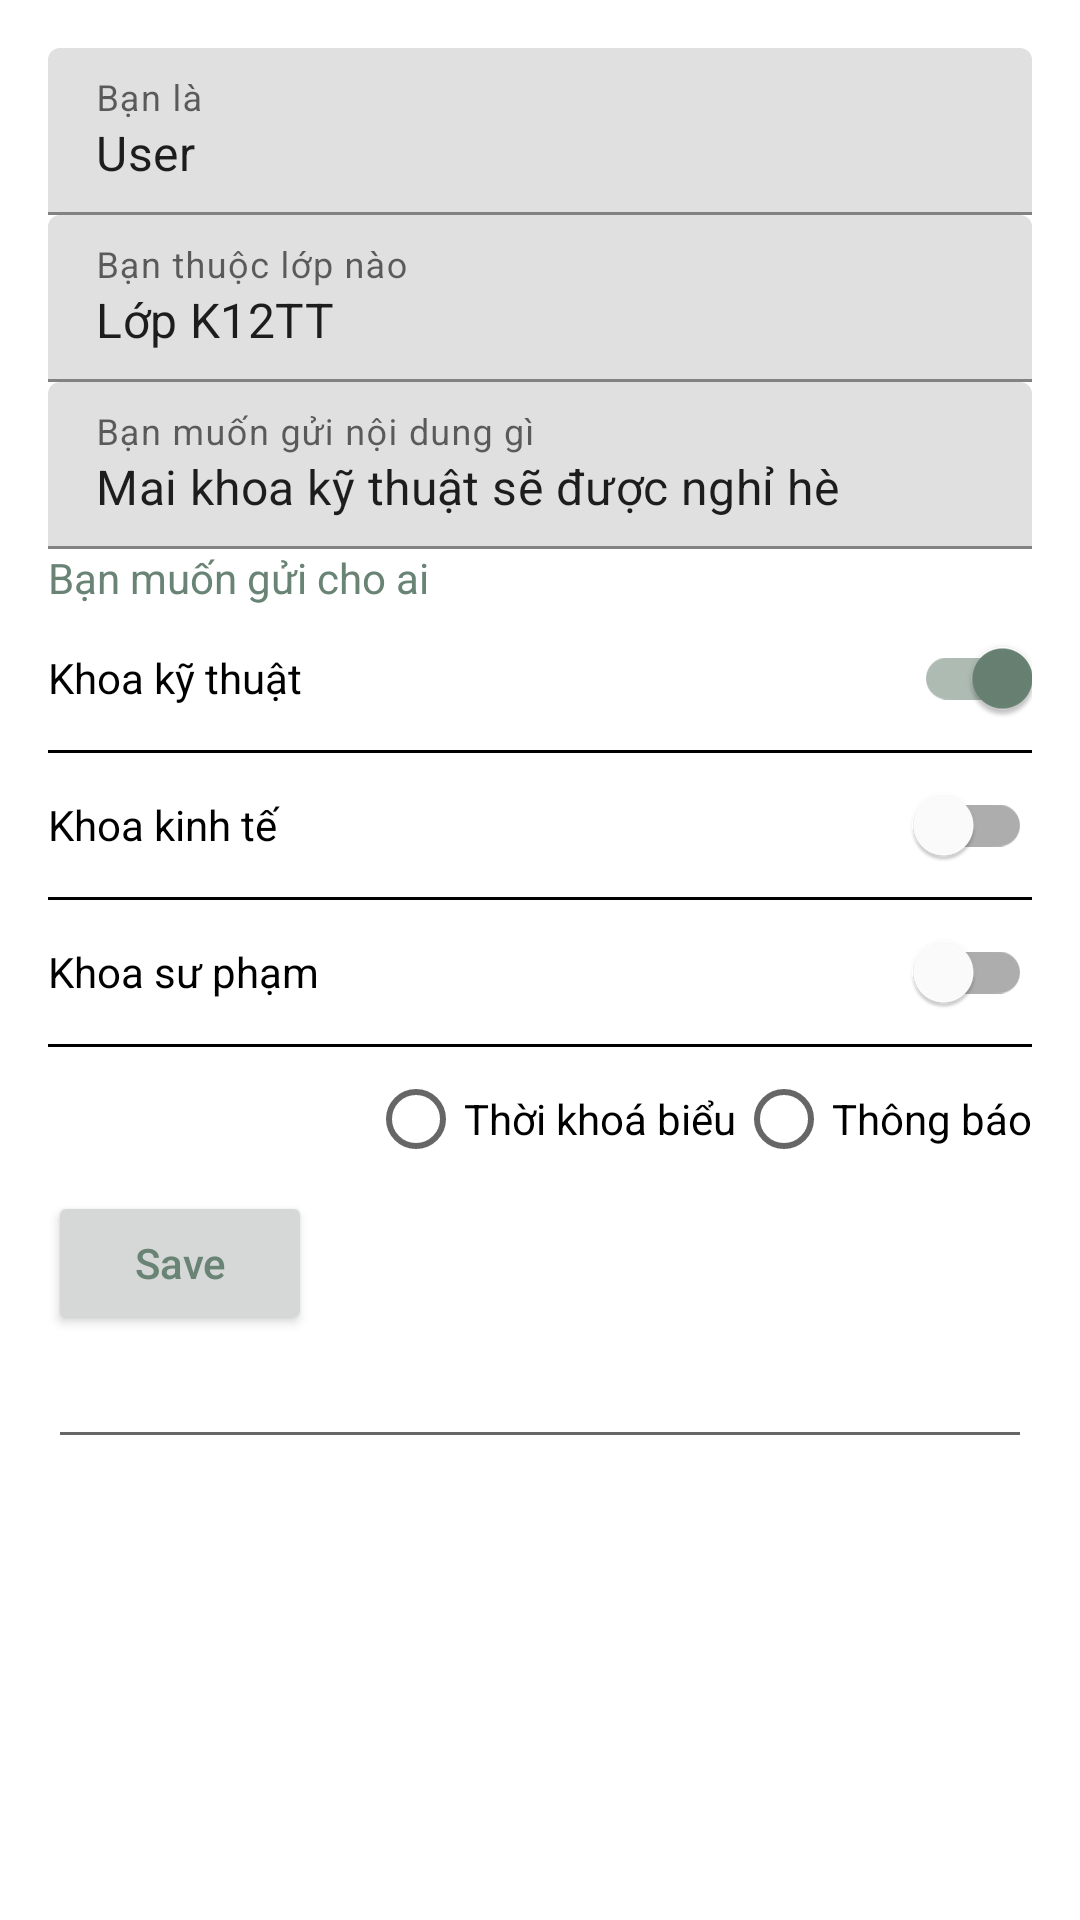

The Android layout XML behind this screen, and the referenced resources:
<!-- AndroidManifest.xml: application theme Theme.VerySimpleProject -->
<!-- res/layout/bai1_activity.xml -->
<?xml version="1.0" encoding="utf-8"?>
<LinearLayout
        xmlns:android="http://schemas.android.com/apk/res/android"
        xmlns:app="http://schemas.android.com/apk/res-auto"
        android:layout_width="match_parent"
        android:layout_height="match_parent"
        android:orientation="vertical"
        android:padding="16dp">

    <com.google.android.material.textfield.TextInputLayout
            android:layout_width="match_parent"
            android:layout_height="wrap_content">
        <com.google.android.material.textfield.TextInputEditText
                android:id="@+id/edtTitle"
                android:layout_width="match_parent"
                android:layout_height="wrap_content"
                android:imeOptions="actionNext"
                android:inputType="textCapWords"
                android:hint="@string/publisher_hint"
                android:text="@string/user_name"/>
    </com.google.android.material.textfield.TextInputLayout>

    <com.google.android.material.textfield.TextInputLayout
            android:layout_width="match_parent"
            android:layout_height="wrap_content">

        <com.google.android.material.textfield.TextInputEditText
                android:id="@+id/content_edit"
                android:layout_width="match_parent"
                android:layout_height="wrap_content"
                android:hint="@string/content_hint"
                android:imeOptions="actionNext"
                android:inputType="textCapWords"
                android:text="@string/class_user" />
    </com.google.android.material.textfield.TextInputLayout>

    <com.google.android.material.textfield.TextInputLayout
            android:layout_width="match_parent"
            android:layout_height="wrap_content">
        <com.google.android.material.textfield.TextInputEditText
                android:id="@+id/url_edit"
                android:layout_width="match_parent"
                android:layout_height="wrap_content"
                android:imeOptions="actionNext"
                android:inputType="text"
                android:hint="@string/detail_hint"
                android:text="@string/thong_bao"/>
    </com.google.android.material.textfield.TextInputLayout>

    <LinearLayout
            android:layout_width="match_parent"
            android:layout_height="wrap_content"
            android:orientation="horizontal">
        <TextView
                android:layout_width="wrap_content"
                android:layout_height="wrap_content"
                android:text="@string/target_hint"
                android:layout_gravity="center"/>
    </LinearLayout>


    <LinearLayout
            android:layout_width="match_parent"
            android:layout_height="wrap_content"
            android:orientation="vertical">
        <LinearLayout
                android:layout_width="match_parent"
                android:layout_height="wrap_content"
                android:orientation="vertical">
            <com.google.android.material.switchmaterial.SwitchMaterial
                    android:layout_width="match_parent"
                    android:layout_height="wrap_content"
                    android:id="@+id/kythuat_switch"
                    android:text="@string/khoa_ky_thuat_desc"
                    android:checked="true"/>
            <HorizontalScrollView
                    android:layout_width="wrap_content"
                    android:layout_height="wrap_content">
                <com.google.android.material.chip.ChipGroup
                        android:layout_width="wrap_content"
                        android:layout_height="wrap_content"
                        android:id="@+id/khoa_ky_thuat_chip_group">
                </com.google.android.material.chip.ChipGroup>
            </HorizontalScrollView>
            <View
                    android:background="@color/black"
                    android:layout_width="match_parent"
                    android:layout_height="1dp"/>
        </LinearLayout>

        <LinearLayout
                android:layout_width="match_parent"
                android:layout_height="wrap_content"
                android:orientation="vertical">
            <com.google.android.material.switchmaterial.SwitchMaterial
                    android:layout_width="match_parent"
                    android:layout_height="wrap_content"
                    android:id="@+id/kinhte_switch"
                    android:text="@string/khoa_kinh_te_desc"/>
            <HorizontalScrollView
                    android:layout_width="wrap_content"
                    android:layout_height="wrap_content">
                <com.google.android.material.chip.ChipGroup
                        android:layout_width="wrap_content"
                        android:layout_height="wrap_content"
                        android:id="@+id/khoa_kinhte_chip_group"
                        app:singleLine="false">
                </com.google.android.material.chip.ChipGroup>
            </HorizontalScrollView>
            <View
                    android:background="@color/black"
                    android:layout_width="match_parent"
                    android:layout_height="1dp"/>
        </LinearLayout>

        <LinearLayout
                android:layout_width="match_parent"
                android:layout_height="wrap_content"
                android:orientation="vertical">

            <com.google.android.material.switchmaterial.SwitchMaterial
                    android:layout_width="match_parent"
                    android:layout_height="wrap_content"
                    android:id="@+id/supham_switch"
                    android:text="@string/khoa_su_pham_desc"/>
            <HorizontalScrollView
                    android:layout_width="wrap_content"
                    android:layout_height="wrap_content">
                <com.google.android.material.chip.ChipGroup
                        android:layout_width="wrap_content"
                        android:layout_height="wrap_content"
                        android:id="@+id/khoa_supham_chip_group"
                        app:singleLine="false">
                </com.google.android.material.chip.ChipGroup>
            </HorizontalScrollView>
            <View
                    android:background="@color/black"
                    android:layout_width="match_parent"
                    android:layout_height="1dp"/>
        </LinearLayout>
    </LinearLayout>


    <RadioGroup
            android:id="@+id/rgMediaType"
            android:layout_width="wrap_content"
            android:layout_height="wrap_content"
            android:layout_gravity="end"
            android:orientation="horizontal">

        <RadioButton
                android:id="@+id/thoikhoabieu_kind"
                android:layout_width="wrap_content"
                android:layout_height="wrap_content"
                android:text="@string/thoikhoabieu_radiobutton" />

        <RadioButton
                android:id="@+id/thongbao_kind"
                android:layout_width="wrap_content"
                android:layout_height="wrap_content"
                android:text="@string/thong_bao_radiobutton" />
    </RadioGroup>

    <Button
            android:id="@+id/btnSave"
            android:layout_width="wrap_content"
            android:layout_height="wrap_content"
            android:text="@string/push_button"/>
    <EditText android:id="@+id/test"
    android:layout_height="wrap_content"
    android:layout_width="match_parent">


    </EditText>
</LinearLayout>
<!-- resources referenced by this layout -->
<resources>
  <color name="black">#FF000000</color>
  <string name="class_user">Lớp K12TT</string>
  <string name="content_hint">Bạn thuộc lớp nào</string>
  <string name="detail_hint">Bạn muốn gửi nội dung gì</string>
  <string name="khoa_kinh_te_desc">Khoa kinh tế</string>
  <string name="khoa_ky_thuat_desc">Khoa kỹ thuật</string>
  <string name="khoa_su_pham_desc">Khoa sư phạm</string>
  <string name="publisher_hint">Bạn là</string>
  <string name="push_button">Save</string>
  <string name="target_hint">Bạn muốn gửi cho ai</string>
  <string name="thoikhoabieu_radiobutton">Thời khoá biểu</string>
  <string name="thong_bao">Mai khoa kỹ thuật sẽ được nghỉ hè</string>
  <string name="thong_bao_radiobutton">Thông báo</string>
  <string name="user_name">User</string>
  <style name="Theme.VerySimpleProject" parent="Theme.MaterialComponents.DayNight.NoActionBar">
          
          <item name="colorPrimary">@color/green_main</item>
          <item name="colorPrimaryVariant">@color/green_secondary</item>
          <item name="colorOnPrimary">@color/main_background</item>
          
          <item name="colorSecondary">@color/green_secondary</item>
          <item name="colorSecondaryVariant">@color/pink_secondary</item>
          <item name="colorOnSecondary">@color/white</item>
          
          <item name="android:statusBarColor" tools:targetApi="l">?attr/colorPrimaryVariant</item>
  
          
  
          
          <item name="android:textColor">@color/green_main</item>
          <item name="android:textAllCaps">false</item>
          
      </style>
  <color name="green_main">#698375</color>
  <color name="green_secondary">#688273</color>
  <color name="main_background">#FCF8F3</color>
  <color name="pink_secondary">#FFAAA5</color>
  <color name="white">#FFFFFFFF</color>
</resources>
